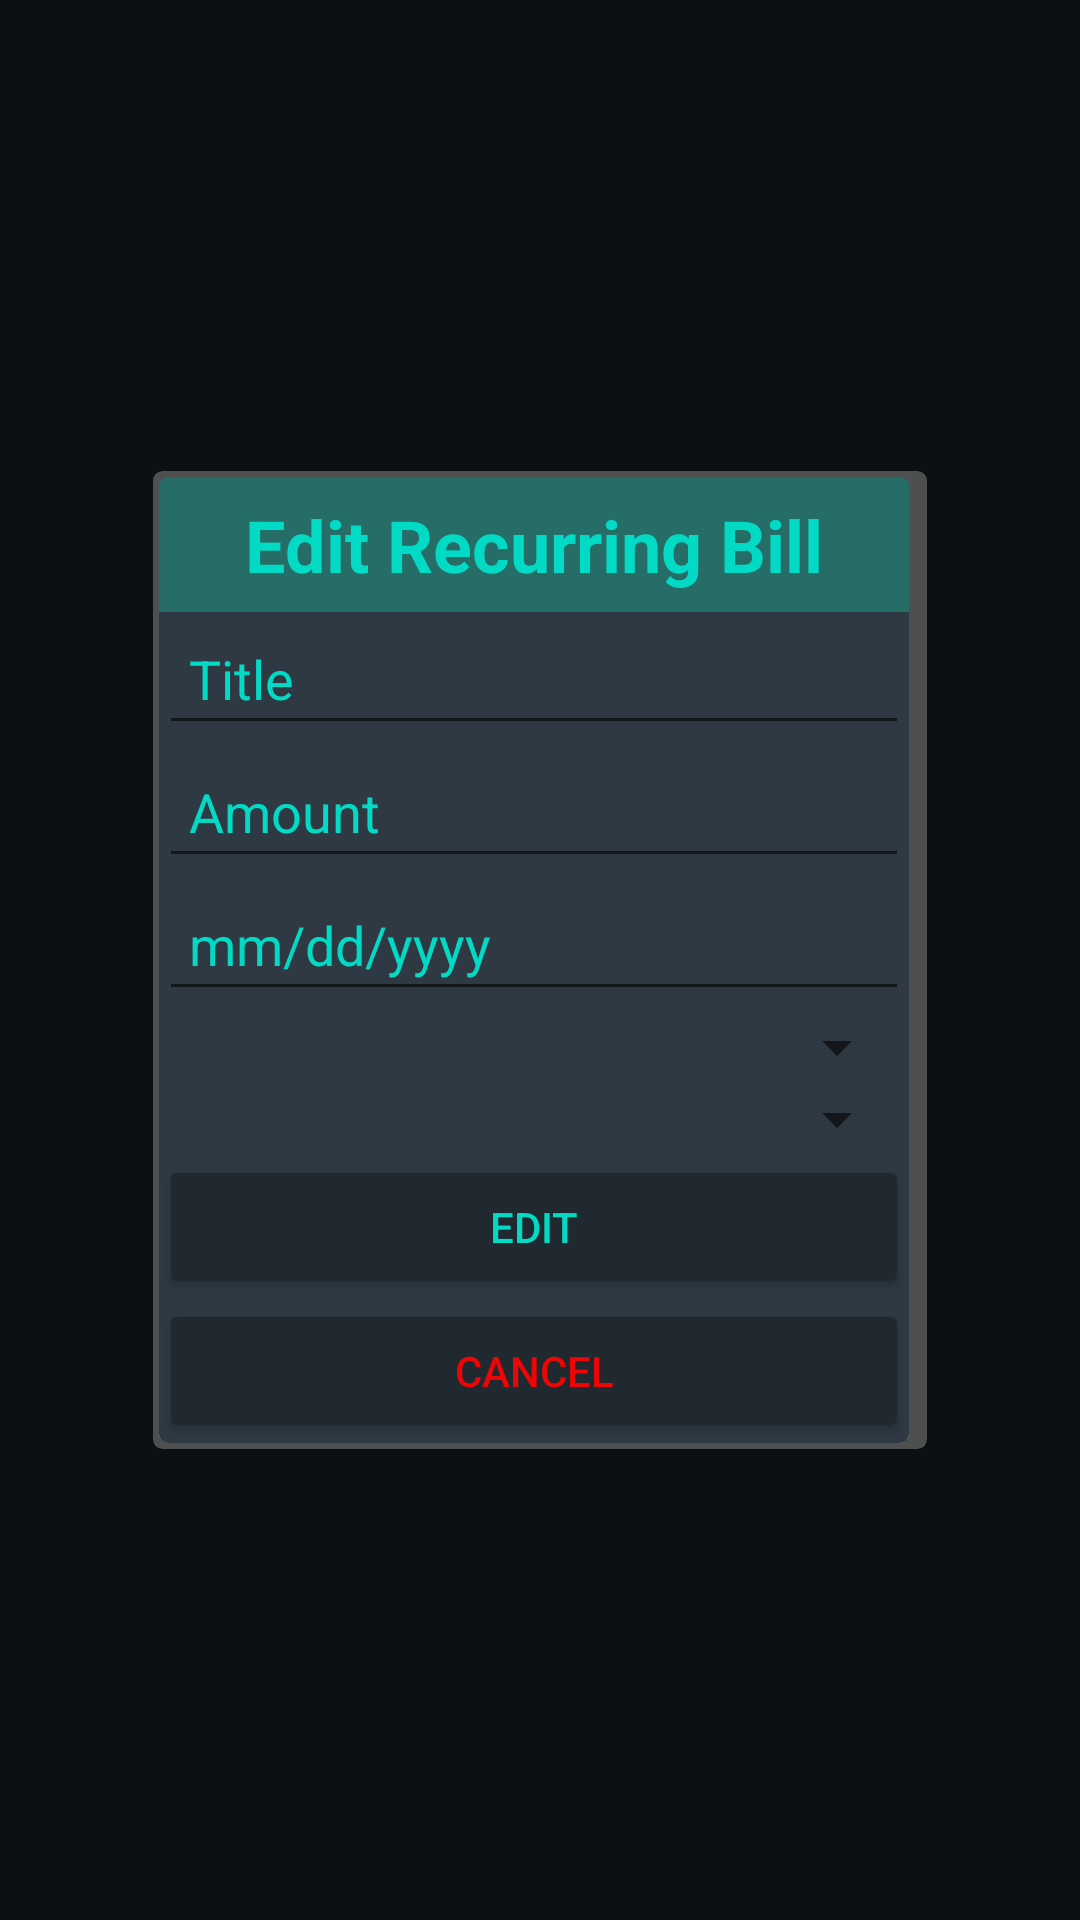

Here is an Android app screen rendered from its layout file. Give the layout XML and the strings, colors and styles it references.
<!-- AndroidManifest.xml: application theme Theme.BudgetApp -->
<!-- res/layout/activity_edit_recurring.xml -->
<?xml version="1.0" encoding="utf-8"?>
<androidx.constraintlayout.widget.ConstraintLayout
    xmlns:android="http://schemas.android.com/apk/res/android"
    xmlns:app="http://schemas.android.com/apk/res-auto"
    xmlns:tools="http://schemas.android.com/tools"
    android:id="@+id/popup_window_background"
    android:layout_width="match_parent"
    android:layout_height="match_parent"
    tools:context=".AddEntries"
    android:background="?backgroundColor"
    android:padding="10dp">


    <androidx.cardview.widget.CardView
        android:id="@+id/popup_window_view_with_border"
        android:layout_width="258dp"
        android:layout_height="wrap_content"
        android:layout_centerHorizontal="true"
        android:layout_centerVertical="true"
        app:cardBackgroundColor="@color/light_grey"
        app:cardCornerRadius="3dp"
        app:cardElevation="0dp"
        app:cardMaxElevation="0dp"
        app:cardPreventCornerOverlap="false"
        app:layout_constraintBottom_toBottomOf="parent"
        app:layout_constraintLeft_toLeftOf="parent"
        app:layout_constraintRight_toRightOf="parent"
        app:layout_constraintTop_toTopOf="parent">

        <androidx.cardview.widget.CardView
            android:id="@+id/popup_window_view"
            android:layout_width="wrap_content"
            android:layout_height="wrap_content"
            android:layout_centerInParent="true"
            android:layout_margin="2dp"
            app:cardBackgroundColor="@android:color/white"
            app:cardCornerRadius="3dp"
            app:cardElevation="0dp"
            app:cardMaxElevation="0dp"
            app:cardPreventCornerOverlap="false">

            <androidx.constraintlayout.widget.ConstraintLayout
                android:id="@+id/popup_window_background_container"
                android:layout_width="250dp"
                android:layout_height="wrap_content"
                android:layout_centerInParent="true"
                android:background="?windowColor"
                android:minHeight="170dp">

                <androidx.appcompat.widget.AppCompatTextView
                    android:id="@+id/popup_window_title"
                    android:layout_width="match_parent"
                    android:layout_height="45dp"
                    android:background="?titleColor"
                    android:gravity="center"
                    android:text="Edit Recurring Bill"
                    android:textAlignment="center"
                    android:textColor="?textColor"
                    android:textSize="20sp"
                    android:textStyle="bold"
                    app:autoSizeMaxTextSize="24dp"
                    app:autoSizeTextType="uniform"
                    tools:ignore="MissingConstraints" />

                <androidx.constraintlayout.widget.ConstraintLayout
                    android:layout_width="match_parent"
                    android:layout_height="wrap_content"
                    app:layout_constraintTop_toBottomOf="@+id/popup_window_title"
                    tools:ignore="UnknownId">

                    <androidx.appcompat.widget.AppCompatEditText
                        android:id="@+id/title"
                        android:layout_width="match_parent"
                        android:layout_height="wrap_content"
                        android:hint="Title"
                        android:padding="10dp"
                        app:layout_constraintTop_toTopOf="parent"
                        app:layout_constraintVertical_bias="0.677"
                        tools:ignore="MissingConstraints"
                        android:textColor="?textColor"
                        android:textColorHint="?textColor"
                        tools:layout_editor_absoluteX="0dp" />

                    <androidx.appcompat.widget.AppCompatEditText
                        android:id="@+id/amount"
                        android:layout_width="match_parent"
                        android:layout_height="wrap_content"
                        android:hint="Amount"
                        android:padding="10dp"
                        android:textColor="?textColor"
                        android:textColorHint="?textColor"
                        tools:ignore="MissingConstraints"
                        app:layout_constraintTop_toBottomOf="@+id/title"/>
                    <androidx.appcompat.widget.AppCompatEditText
                        android:id="@+id/date"
                        android:layout_width="match_parent"
                        android:layout_height="wrap_content"
                        android:hint="mm/dd/yyyy"
                        android:padding="10dp"
                        android:textColor="?textColor"
                        android:textColorHint="?textColor"
                        app:layout_constraintTop_toBottomOf="@+id/amount"/>
                    <androidx.appcompat.widget.AppCompatSpinner
                        android:id="@+id/categories"
                        android:layout_width="match_parent"
                        android:layout_height="wrap_content"
                        app:layout_constraintTop_toBottomOf="@id/date"
                        android:hint="Categories"
                        android:padding="10dp"
                        android:textColorHint="?textColor"
                        android:textColor="?textColor"
                        />
                    <androidx.appcompat.widget.AppCompatSpinner
                        android:id="@+id/frequency_spinner"
                        android:layout_width="match_parent"
                        android:layout_height="wrap_content"
                        app:layout_constraintTop_toBottomOf="@id/categories"
                        android:hint="Monthly"
                        android:padding="10dp"
                        android:textColorHint="?textColor"
                        android:textColor="?textColor"
                        />

                    <androidx.appcompat.widget.AppCompatButton
                        android:id="@+id/edit"
                        android:layout_width="match_parent"
                        android:layout_height="wrap_content"
                        android:backgroundTint="?buttonColor"
                        android:text="Edit"
                        android:textColor="?textColor"
                        app:layout_constraintTop_toBottomOf="@+id/frequency_spinner" />
                    <androidx.appcompat.widget.AppCompatButton
                        android:id="@+id/cancel"
                        android:layout_width="match_parent"
                        android:layout_height="wrap_content"
                        app:layout_constraintTop_toBottomOf="@id/edit"
                        android:backgroundTint="?buttonColor"
                        android:text="Cancel"
                        android:textColor="@color/red"/>
                </androidx.constraintlayout.widget.ConstraintLayout>

            </androidx.constraintlayout.widget.ConstraintLayout>

        </androidx.cardview.widget.CardView>
    </androidx.cardview.widget.CardView>

</androidx.constraintlayout.widget.ConstraintLayout>
<!-- resources referenced by this layout -->
<resources>
  <color name="light_grey">#4E5050</color>
  <color name="red">#ED0606</color>
  <style name="Theme.BudgetApp" parent="Theme.MaterialComponents.DayNight.DarkActionBar">
          
          <item name="colorPrimary">?backgroundColor</item>
          <item name="colorPrimaryVariant">?backgroundColor</item>
          <item name="colorOnPrimary">@color/white</item>
          
          <item name="colorSecondary">@color/teal_200</item>
          <item name="colorSecondaryVariant">@color/teal_700</item>
          <item name="colorOnSecondary">@color/black</item>
          
          <item name="android:statusBarColor" tools:targetApi="l">?attr/colorPrimaryVariant</item>
          
          <item name="backgroundColor">#0D1013</item>
          <item name="buttonColor">#212930</item>
          <item name="windowColor">#2E3943</item>
          <item name="progressColor">#3B4956</item>
          <item name="titleColor">#256D66</item>
          <item name="textColor">@color/teal_200</item>
          <item name="altTextColor">@color/teal_700</item>
      </style>
  <color name="white">#FFFFFFFF</color>
  <color name="teal_200">#FF03DAC5</color>
  <color name="teal_700">#FF018786</color>
  <color name="black">#202020</color>
</resources>
